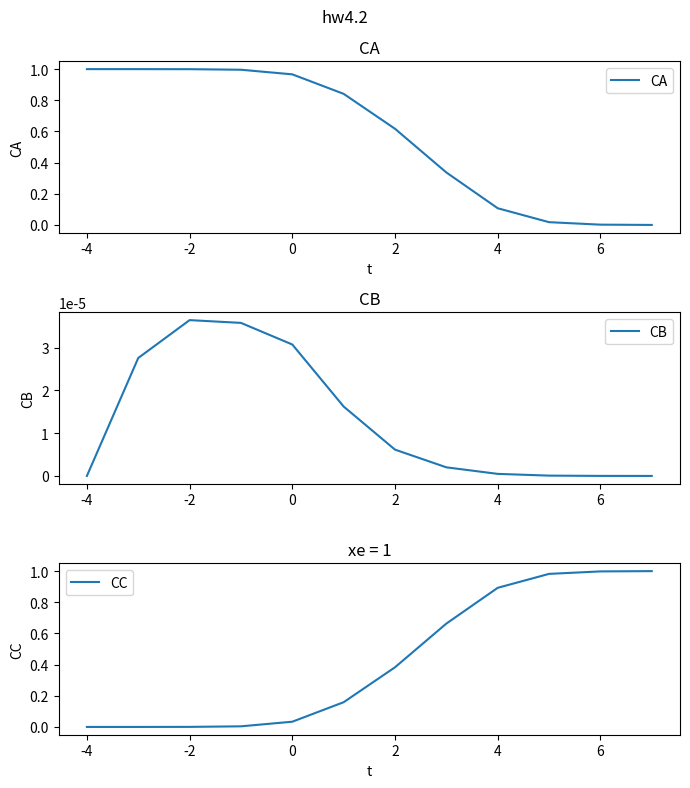

Write Python code to recreate this figure.
import datetime
from math import log10
def f(t, y):
	k1, k2, k3 = 0.04, 10**4, 3*10**7
	f0 = -k1 * y[0] + k2 * y[1] * y[2]
	f1 = k1 * y[0] - k2 * (y[1] * y[2]) - k3 * (y[1] ** 2)
	f2 = k3 * (y[1] ** 2)
	return f0, f1, f2

from scipy.integrate import solve_ivp
import numpy
y = [1, 0, 0]
t0 , te = 0, 40
h = 0.01
a = [1e-4,1e-3,1e-2, 1e-1, 1, 10, 1e2, 1e3, 1e4, 1e5, 1e6, 1e7]
rb = solve_ivp(f, [a[0], a[-1]], [1,0,0], t_eval=a, method='Radau')


print(rb.success)
print(rb.t)

from matplotlib import pyplot as plt
t = list(map(log10,a))
fig, ax = plt.subplots(3, figsize=(7,8))
fig.suptitle("hw4.2")
ax[0].set_title("CA")
ax[0].plot(t, rb.y[0], label = "CA")
ax[0].legend()
ax[0].set_xlabel("t")
ax[0].set_ylabel("CA")

ax[1].set_title("CB")
ax[1].plot(t, rb.y[1], label = "CB")
ax[1].legend()
ax[1].set_ylabel("t")
ax[1].set_ylabel("CB")

ax[2].set_title("xe = 1")
ax[2].plot(t, rb.y[2], label = "CC")
ax[2].legend()
ax[2].set_xlabel("t")
ax[2].set_ylabel("CC")
plt.tight_layout()
plt.show()